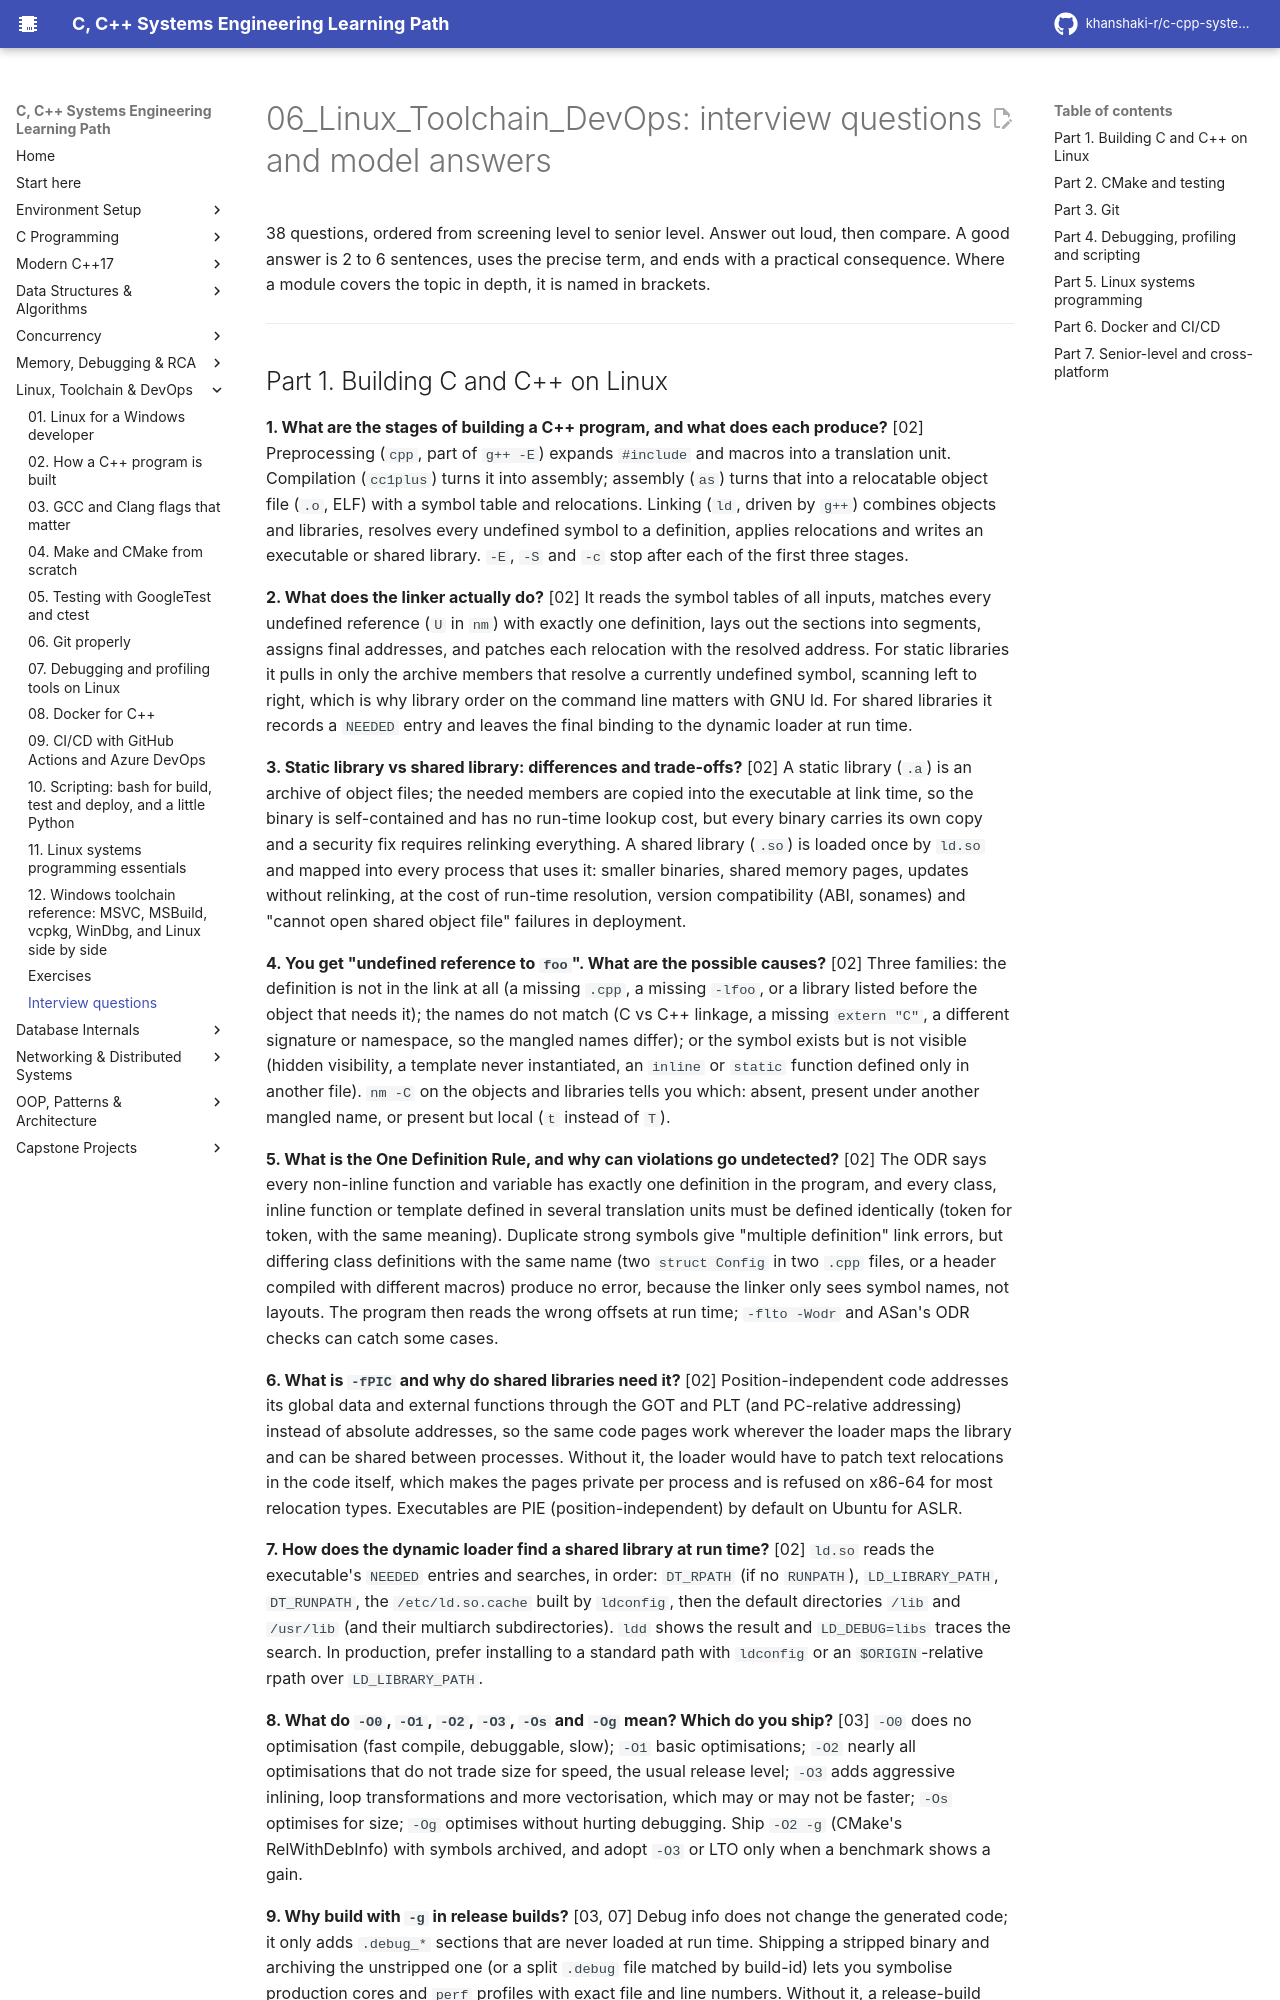

repository: khanshaki-r/c-cpp-systems-learning-path · page: 06_Linux_Toolchain_DevOps/INTERVIEW_QA/index.html · generator: mkdocs

# 06_Linux_Toolchain_DevOps: interview questions and model answers

38 questions, ordered from screening level to senior level. Answer out loud, then compare. A good
answer is 2 to 6 sentences, uses the precise term, and ends with a practical consequence. Where a
module covers the topic in depth, it is named in brackets.

---
